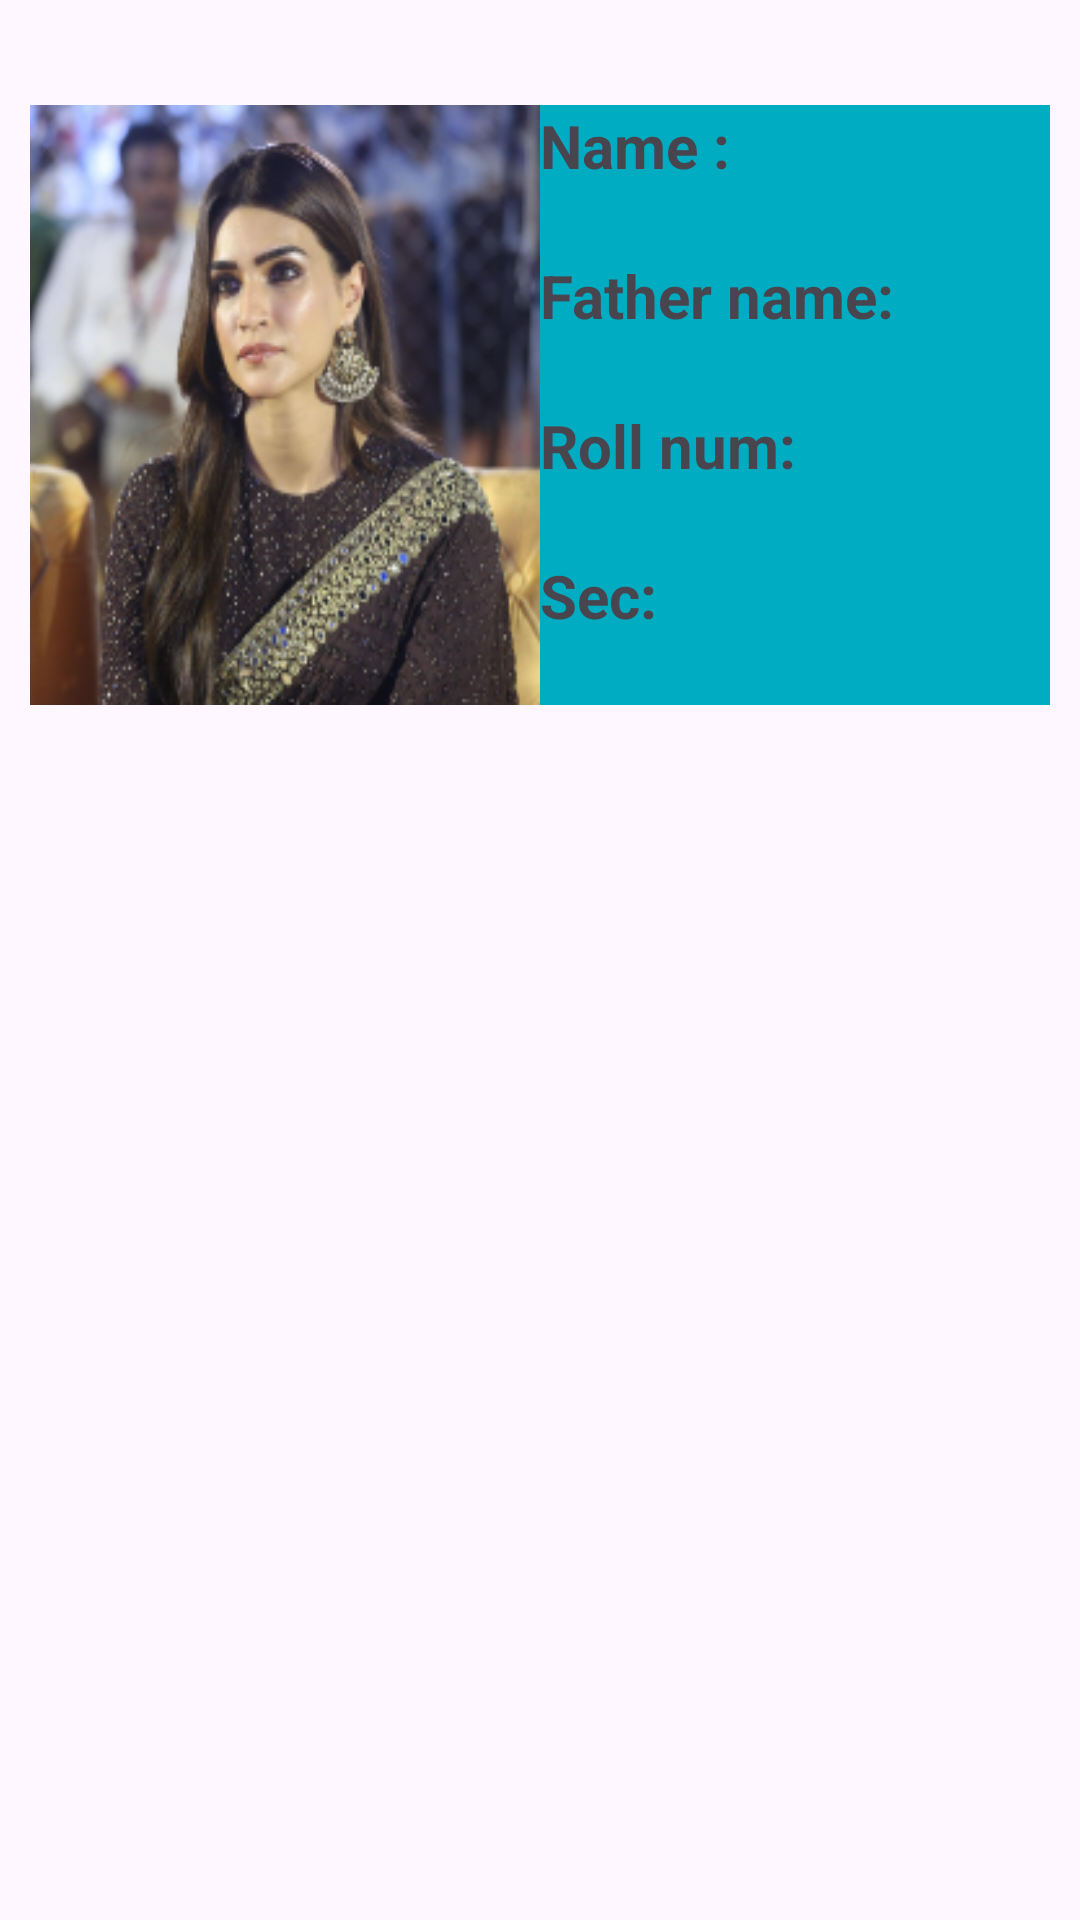

Android layout source for this screen:
<!-- AndroidManifest.xml: application theme Theme.StudentPracticle -->
<!-- res/layout/s_id_itemview.xml -->
<?xml version="1.0" encoding="utf-8"?>
<LinearLayout xmlns:android="http://schemas.android.com/apk/res/android"
    android:layout_width="match_parent"
    android:layout_height="match_parent"
    android:orientation="vertical">

    <LinearLayout
        android:layout_width="match_parent"
        android:layout_height="wrap_content"
        android:orientation="vertical">

        <LinearLayout
            android:layout_width="match_parent"
            android:layout_height="200dp"
            android:layout_marginTop="35dp"
            android:layout_marginRight="10dp"
            android:background="#00ACC1"
            android:layout_marginLeft="10dp"
            android:orientation="horizontal">

            <ImageView
                android:id="@+id/imagkriti"
                android:layout_width="match_parent"
                android:layout_height="200dp"
                android:layout_gravity="center"
                android:layout_weight="1"
                android:scaleType="centerCrop"
                android:background="@drawable/kriti"/>

            <LinearLayout
                android:layout_width="match_parent"
                android:layout_height="match_parent"
                android:layout_weight="1"
                android:orientation="vertical">

                <TextView
                    android:id="@+id/name"
                    android:layout_width="match_parent"
                    android:layout_height="wrap_content"
                    android:text="Name :"
                    android:layout_weight="1"
                    android:textSize="20dp"
                    android:textStyle="bold" />

                <TextView
                    android:id="@+id/sfather"
                    android:layout_width="match_parent"
                    android:layout_height="wrap_content"
                    android:textSize="20dp"
                    android:textStyle="bold"
                    android:layout_weight="1"
                    android:text="Father name:"

                    />

                <TextView
                    android:id="@+id/roll"
                    android:layout_width="match_parent"
                    android:layout_height="wrap_content"
                    android:textSize="20dp"
                    android:textStyle="bold"
                    android:layout_weight="1"
                    android:text="Roll num:" />

                <TextView
                    android:id="@+id/section"
                    android:layout_width="match_parent"
                    android:layout_height="wrap_content"
                    android:textSize="20dp"
                    android:layout_weight="1"
                    android:textStyle="bold"
                    android:text="Sec:" />


            </LinearLayout>
        </LinearLayout>
    </LinearLayout>
</LinearLayout>
<!-- resources referenced by this layout -->
<resources>
  <!-- drawable kriti: png bitmap (drawable, 92319 bytes) -->
  <style name="Theme.StudentPracticle" parent="Base.Theme.StudentPracticle" />
  <style name="Base.Theme.StudentPracticle" parent="Theme.Material3.DayNight.NoActionBar">
          
          
      </style>
</resources>
